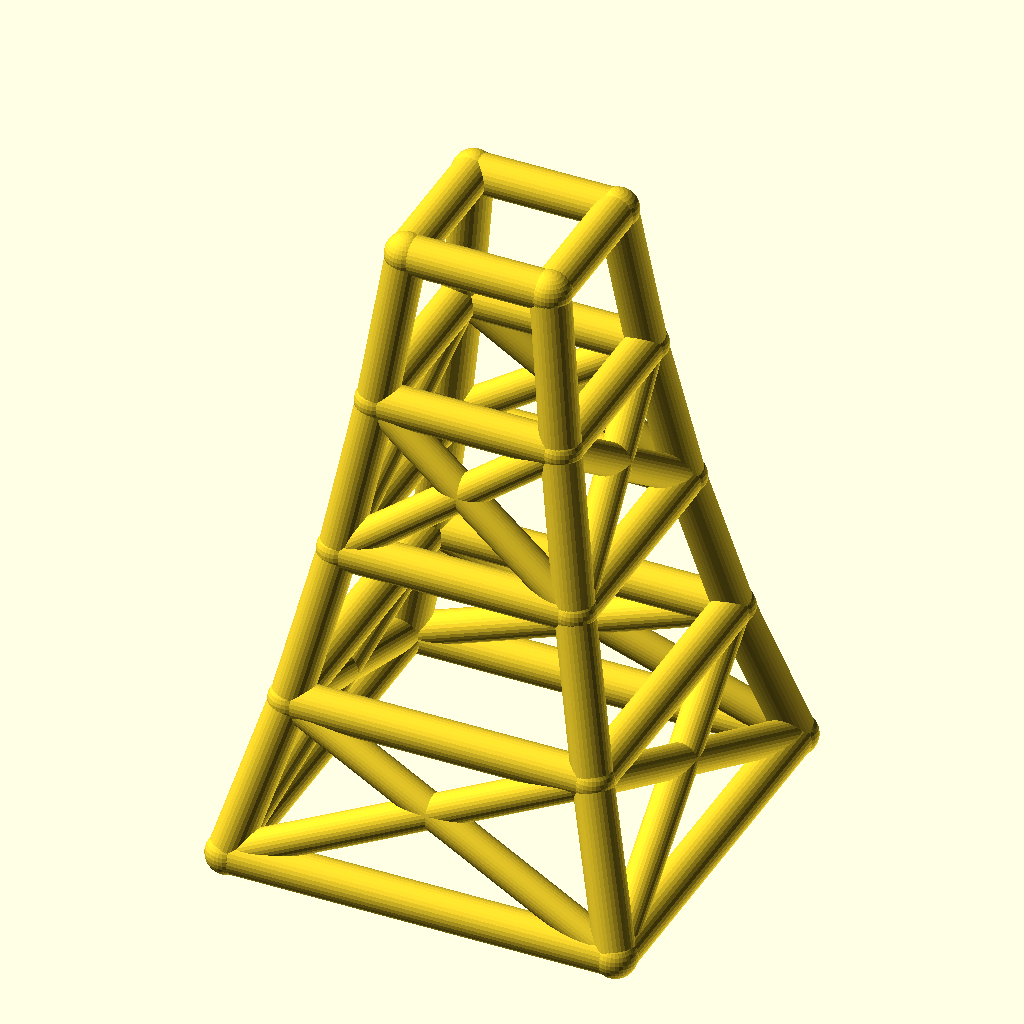
Cell 1: the model at its default parameters.
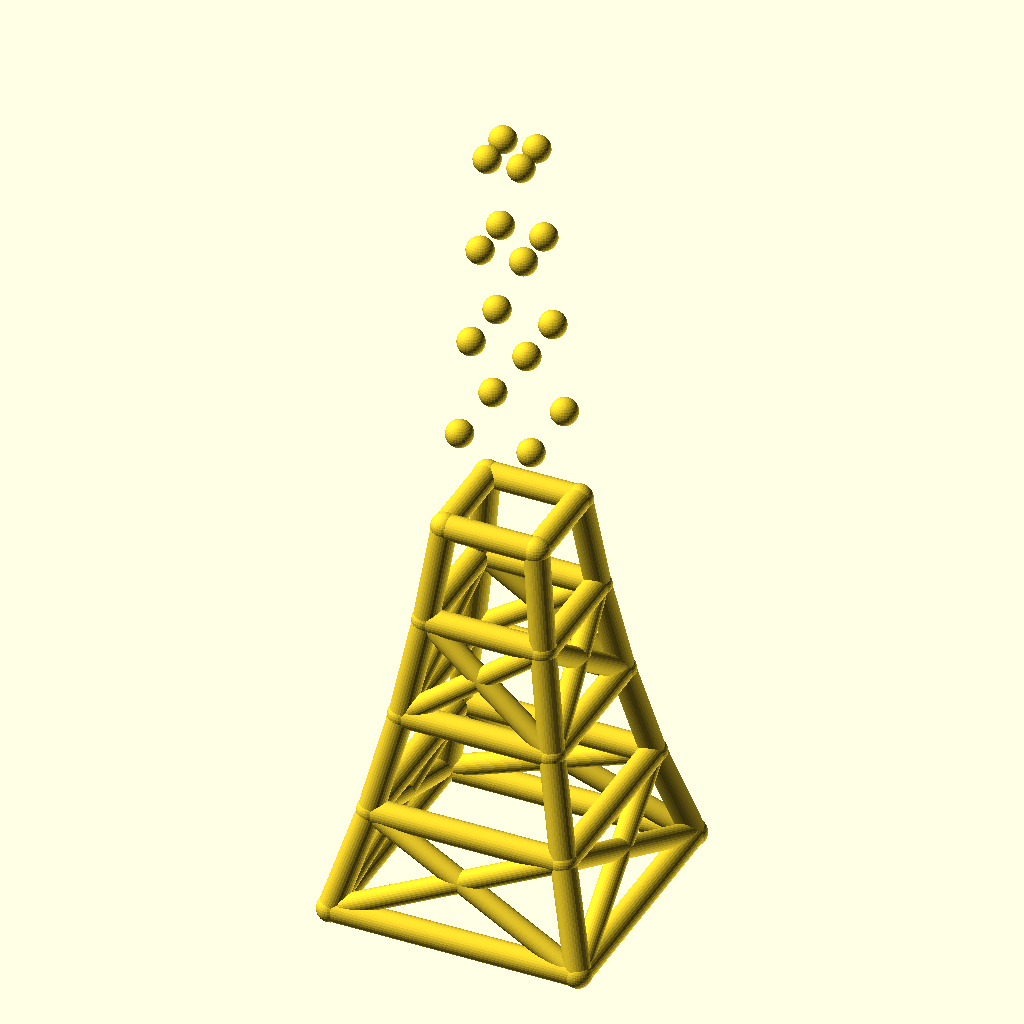
Cell 2: levels = 8 (everything else at default).
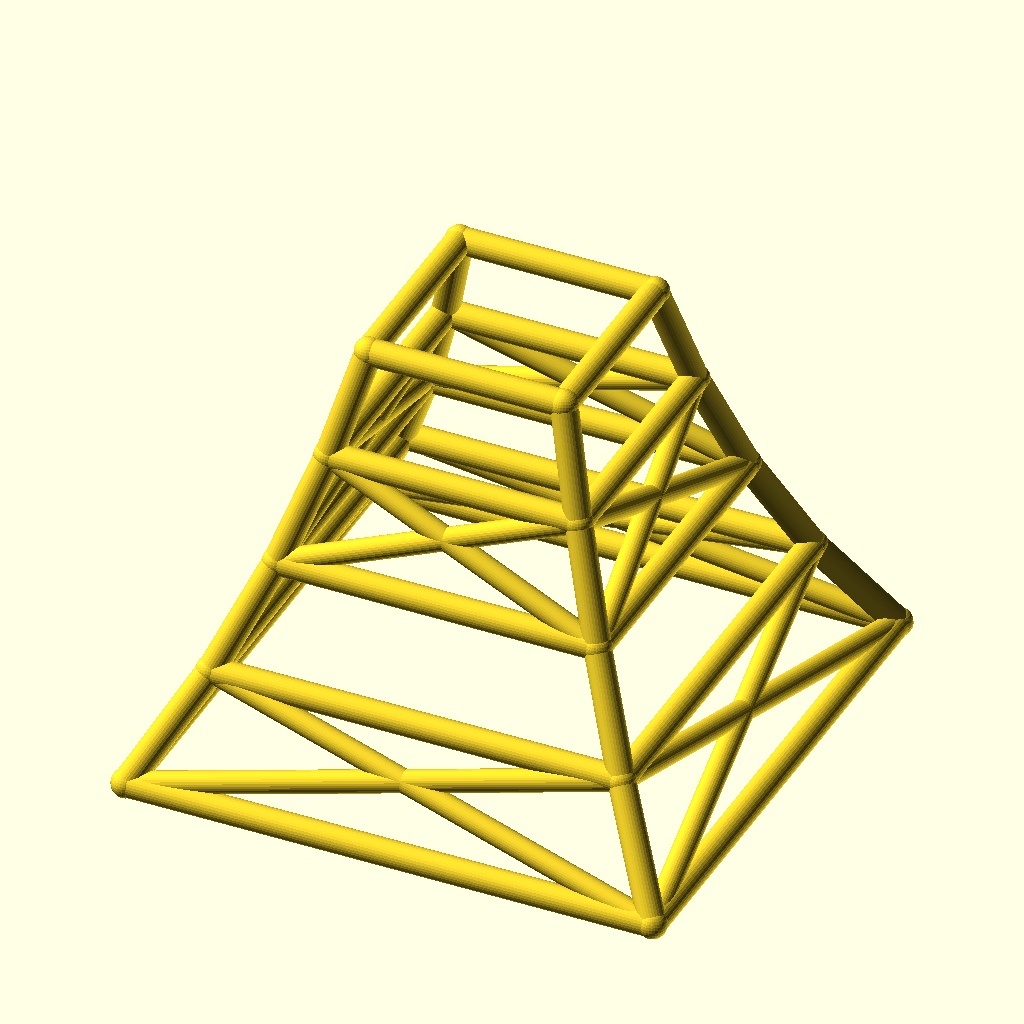
Cell 3: the same model with base_w = 200.
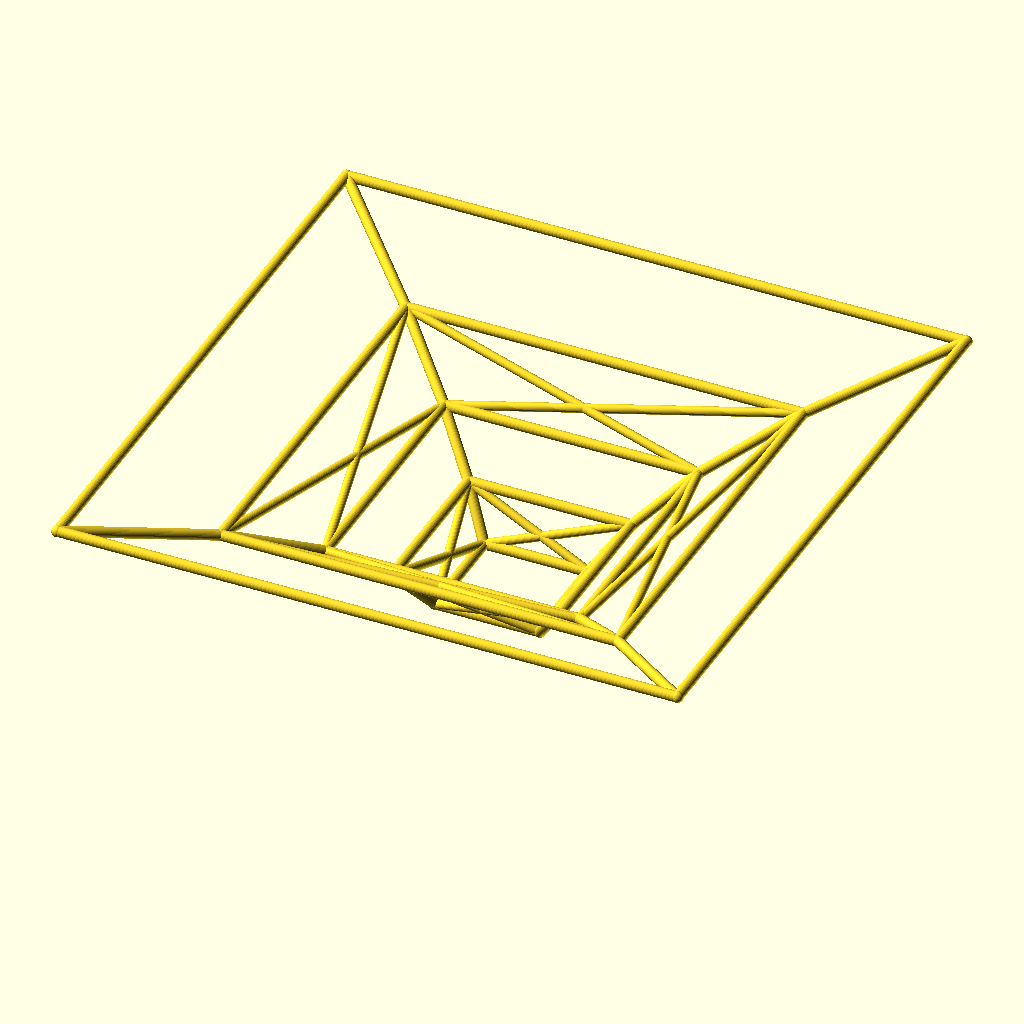
Cell 4: taper = 1.56 (everything else at default).
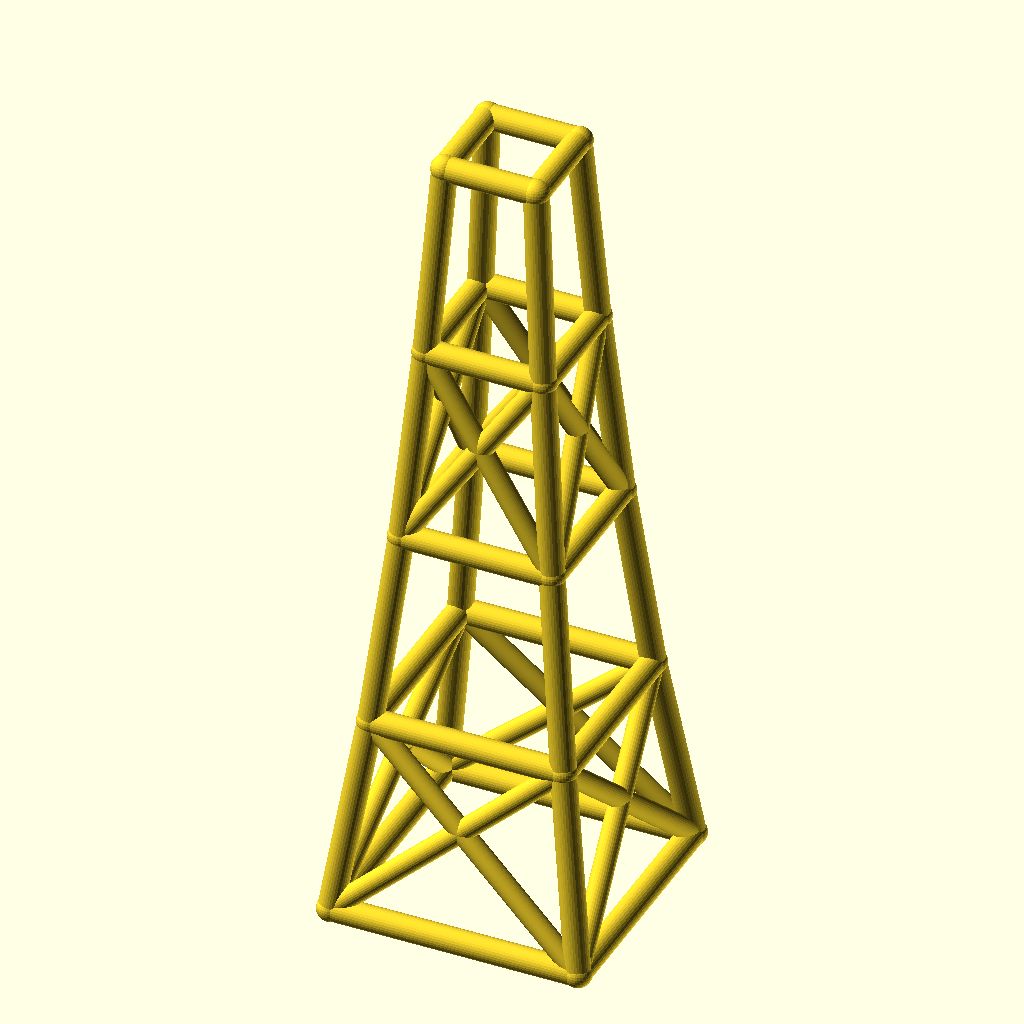
Cell 5: the same model with level_h = 80.
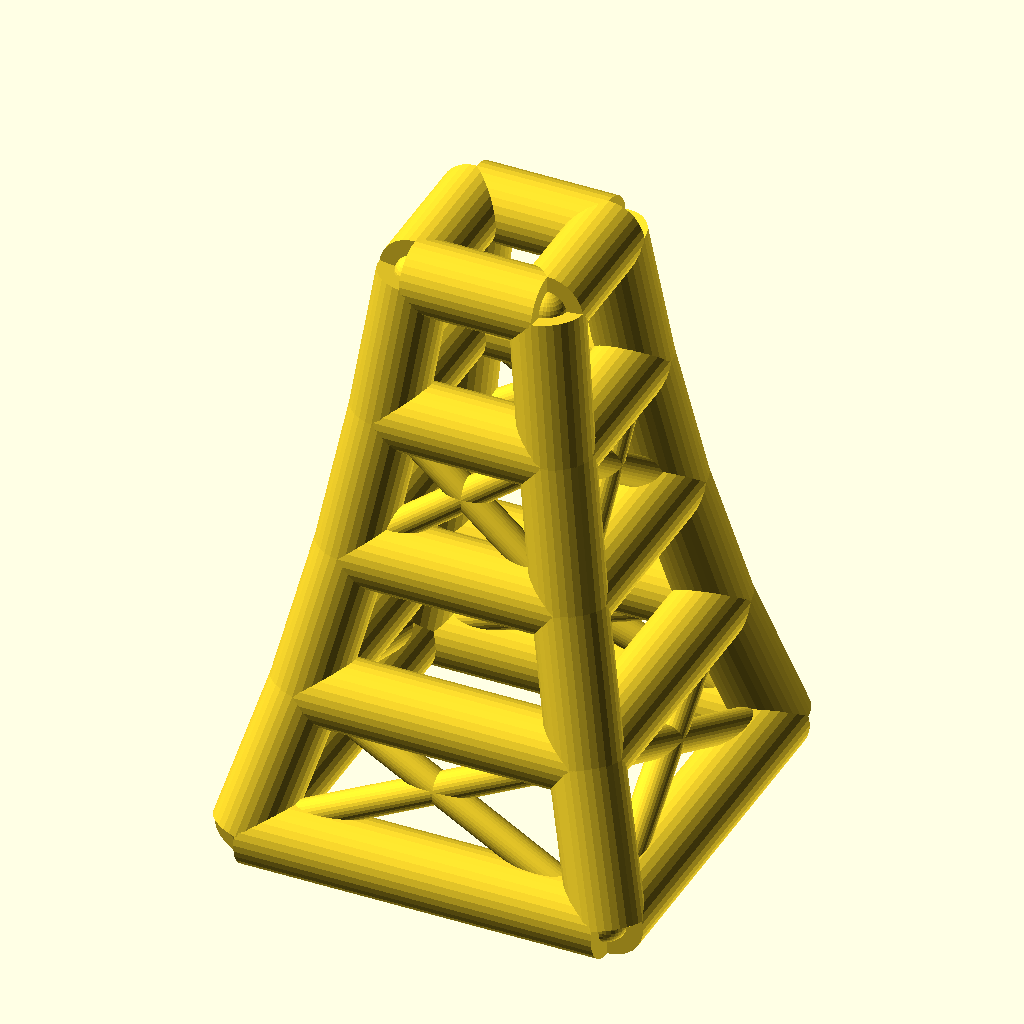
Cell 6: the same model with leg_r = 10.
The same orthographic view direction (rotation 55°, 0°, 25°; colour scheme Cornfield) for every cell, with the view re-fitted per cell, so scale and position can differ between cells.
The OpenSCAD source (optional_data/data/wire2/masttowers/scene_0049.scad):
$fn = 32;

// ----------------------------------------------------------------------
// Tapered four-leg tower: 4 levels, base 100 mm, taper 0.78 per level
// ----------------------------------------------------------------------

// --- parameters (mm) ---
levels = 4;               // number of tower levels
base_w = 100;             // bottom ring width (X and Y)
taper = 0.78;             // ring width multiplier per level
level_h = 40;             // height of one level
leg_r = 5;                // leg / ring member radius
brace_r = 4.2;            // diagonal brace radius
joint_r = 5.4;            // joint ball radius
fit_tol = 0.05;           // declared fit tolerance (prompt contract)
free_tol = 0.2;           // declared free tolerance (prompt contract)

bbox_x = base_w + 2 * joint_r;  // overall X, joints included
bbox_y = base_w + 2 * joint_r;  // overall Y, joints included
bbox_z = levels * level_h + 2 * joint_r;  // overall Z, joints included
leg_d = 2 * leg_r;  // leg / ring stock diameter
brace_d = 2 * brace_r;  // brace stock diameter
joint_d = 2 * joint_r;  // joint ball diameter
top_w = base_w * pow(taper, levels);  // width of the top ring
nodes = [for (lvl = [0 : levels], sx = [-1, 1], sy = [-1, 1]) [sx * base_w * pow(taper, lvl) / 2, sy * base_w * pow(taper, lvl) / 2, lvl * level_h]];

module member(a, b, r) {
  /* round stock from joint a to joint b, ends buried in the joint balls */
  d = b - a;
  length = norm(d);
  translate(a) rotate([0, acos(d[2] / length), atan2(d[1], d[0])])
    cylinder(h = length, r = r);
}

module joint(p, r) {
  /* ball at the joint centre, fatter than every member meeting there */
  translate(p) sphere(r = r);
}

/* members - each call is one graph edge */
member(nodes[0], nodes[4], leg_r);
member(nodes[1], nodes[5], leg_r);
member(nodes[2], nodes[6], leg_r);
member(nodes[3], nodes[7], leg_r);
member(nodes[4], nodes[8], leg_r);
member(nodes[5], nodes[9], leg_r);
member(nodes[6], nodes[10], leg_r);
member(nodes[7], nodes[11], leg_r);
member(nodes[8], nodes[12], leg_r);
member(nodes[9], nodes[13], leg_r);
member(nodes[10], nodes[14], leg_r);
member(nodes[11], nodes[15], leg_r);
member(nodes[12], nodes[16], leg_r);
member(nodes[13], nodes[17], leg_r);
member(nodes[14], nodes[18], leg_r);
member(nodes[15], nodes[19], leg_r);
member(nodes[0], nodes[1], leg_r);
member(nodes[2], nodes[3], leg_r);
member(nodes[0], nodes[2], leg_r);
member(nodes[1], nodes[3], leg_r);
member(nodes[4], nodes[5], leg_r);
member(nodes[6], nodes[7], leg_r);
member(nodes[4], nodes[6], leg_r);
member(nodes[5], nodes[7], leg_r);
member(nodes[8], nodes[9], leg_r);
member(nodes[10], nodes[11], leg_r);
member(nodes[8], nodes[10], leg_r);
member(nodes[9], nodes[11], leg_r);
member(nodes[12], nodes[13], leg_r);
member(nodes[14], nodes[15], leg_r);
member(nodes[12], nodes[14], leg_r);
member(nodes[13], nodes[15], leg_r);
member(nodes[16], nodes[17], leg_r);
member(nodes[18], nodes[19], leg_r);
member(nodes[16], nodes[18], leg_r);
member(nodes[17], nodes[19], leg_r);
member(nodes[0], nodes[5], brace_r);
member(nodes[1], nodes[4], brace_r);
member(nodes[2], nodes[7], brace_r);
member(nodes[3], nodes[6], brace_r);
member(nodes[0], nodes[6], brace_r);
member(nodes[2], nodes[4], brace_r);
member(nodes[1], nodes[7], brace_r);
member(nodes[3], nodes[5], brace_r);
member(nodes[8], nodes[13], brace_r);
member(nodes[9], nodes[12], brace_r);
member(nodes[10], nodes[15], brace_r);
member(nodes[11], nodes[14], brace_r);
member(nodes[8], nodes[14], brace_r);
member(nodes[10], nodes[12], brace_r);
member(nodes[9], nodes[15], brace_r);
member(nodes[11], nodes[13], brace_r);

/* joint balls */
for (p = nodes) joint(p, joint_r);
Parameter table extracted from the source (name, type, default, range or options):
levels: number, default 4
base_w: number, default 100
taper: number, default 0.78
level_h: number, default 40
leg_r: number, default 5
brace_r: number, default 4.2
joint_r: number, default 5.4
fit_tol: number, default 0.05
free_tol: number, default 0.2
